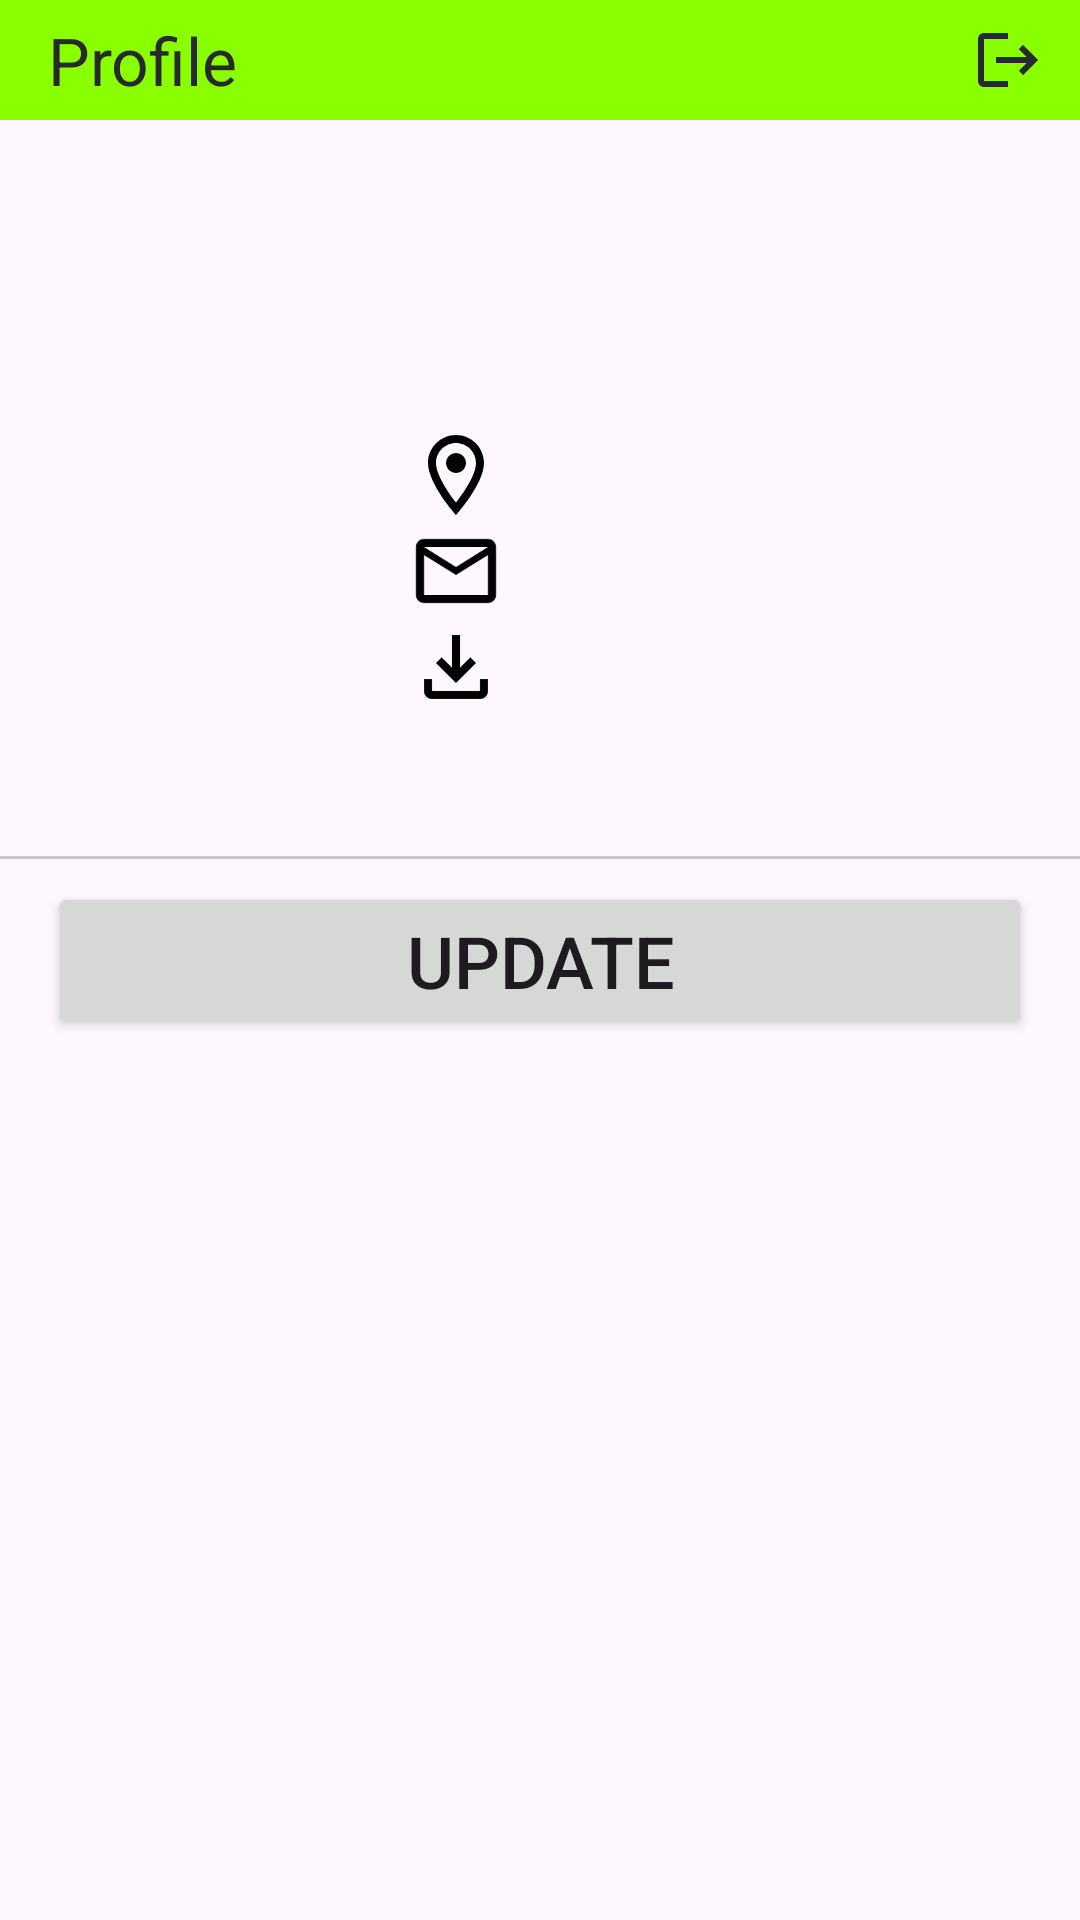

This screen was rendered from an Android layout file. Write that file and the resources it references.
<!-- AndroidManifest.xml: application theme Theme.UnspalshSkillbox -->
<!-- res/layout/fragment_profile.xml -->
<?xml version="1.0" encoding="utf-8"?>
<androidx.constraintlayout.widget.ConstraintLayout xmlns:android="http://schemas.android.com/apk/res/android"
    xmlns:app="http://schemas.android.com/apk/res-auto"
    xmlns:tools="http://schemas.android.com/tools"
    android:id="@+id/profileViews"
    android:layout_width="match_parent"
    android:layout_height="match_parent">

    <com.google.android.material.appbar.AppBarLayout
        android:id="@+id/toolBarLayout"
        android:layout_width="match_parent"
        android:layout_height="wrap_content"
        app:layout_constraintTop_toTopOf="parent"
        app:layout_scrollFlags="scroll">

        <androidx.appcompat.widget.Toolbar
            android:id="@+id/toolBar"
            style="@style/ToolBarStyle"
            android:layout_width="match_parent"
            android:layout_height="@dimen/app_action_bar_size"
            app:layout_constraintLeft_toLeftOf="parent"
            app:layout_constraintRight_toRightOf="parent"
            app:layout_constraintStart_toStartOf="parent"
            app:layout_constraintTop_toTopOf="parent"
            app:layout_scrollFlags="scroll|enterAlways"
            app:menu="@menu/menu_toolbar"
            app:title="@string/profile_title" />
    </com.google.android.material.appbar.AppBarLayout>

            <androidx.constraintlayout.widget.ConstraintLayout
                android:id="@+id/collectionInfo"
                android:layout_width="match_parent"
                android:layout_height="wrap_content"
                app:layout_constraintTop_toBottomOf="@+id/toolBarLayout"
                app:layout_constraintStart_toStartOf="parent"
                app:layout_constraintStart_toEndOf="parent">

                <ImageView
                    android:id="@+id/userAvatarImageView"
                    android:layout_width="@dimen/user_avatar_image_size"
                    android:layout_height="@dimen/user_avatar_image_size"
                    android:layout_margin="@dimen/margin_main"
                    app:layout_constraintStart_toStartOf="parent"
                    app:layout_constraintTop_toTopOf="parent"
                    tools:ignore="ContentDescription"
                    tools:srcCompat="@tools:sample/avatars" />

                <TextView
                    android:id="@+id/userFullName"
                    android:layout_width="wrap_content"
                    android:layout_height="wrap_content"
                    android:layout_marginStart="@dimen/margin_main"
                    android:layout_marginTop="@dimen/margin_main"
                    android:layout_marginEnd="@dimen/margin_main"
                    android:singleLine="false"
                    android:textAllCaps="true"
                    android:textSize="@dimen/header2_text_size"
                    app:layout_constraintStart_toEndOf="@id/userAvatarImageView"
                    app:layout_constraintTop_toTopOf="parent"
                    tools:text="@tools:sample/full_names" />

                <TextView
                    android:id="@+id/userName"
                    android:layout_width="wrap_content"
                    android:layout_height="wrap_content"
                    android:layout_marginStart="@dimen/margin_main"
                    android:layout_marginEnd="@dimen/margin_main"
                    android:singleLine="false"
                    android:textSize="@dimen/normal_text_size"
                    app:layout_constraintStart_toEndOf="@id/userAvatarImageView"
                    app:layout_constraintTop_toBottomOf="@id/userFullName"
                    tools:text="@tools:sample/full_names" />

                <TextView
                    android:id="@+id/userBio"
                    android:layout_width="wrap_content"
                    android:layout_height="wrap_content"
                    android:layout_margin="@dimen/margin_main"
                    android:singleLine="false"
                    android:textSize="@dimen/header2_text_size"
                    app:layout_constraintStart_toEndOf="@id/userAvatarImageView"
                    app:layout_constraintTop_toBottomOf="@id/userName"
                    tools:text="@tools:sample/full_names" />

                <ImageView
                    android:id="@+id/locationIconImage"
                    android:layout_width="@dimen/icon_size"
                    android:layout_height="@dimen/icon_size"
                    android:layout_marginStart="@dimen/margin_main"
                    app:layout_constraintStart_toEndOf="@id/userAvatarImageView"
                    app:layout_constraintTop_toBottomOf="@+id/userBio"
                    tools:ignore="ContentDescription"
                    app:srcCompat="@drawable/ic_location" />

                <TextView
                    android:id="@+id/userLocation"
                    android:layout_width="wrap_content"
                    android:layout_height="wrap_content"
                    android:layout_margin="@dimen/margin_main"
                    android:textAlignment="textEnd"
                    android:textSize="@dimen/normal_text_size"
                    app:layout_constraintBottom_toBottomOf="@id/locationIconImage"
                    app:layout_constraintStart_toEndOf="@id/locationIconImage"
                    app:layout_constraintTop_toTopOf="@id/locationIconImage"
                    tools:ignore="ContentDescription"
                    tools:text="@tools:sample/full_names" />

                <ImageView
                    android:id="@+id/emailIconImage"
                    android:layout_width="@dimen/icon_size"
                    android:layout_height="@dimen/icon_size"
                    android:layout_marginStart="@dimen/margin_main"
                    app:layout_constraintStart_toEndOf="@id/userAvatarImageView"
                    tools:ignore="ContentDescription"
                    app:layout_constraintTop_toBottomOf="@+id/locationIconImage"
                    app:srcCompat="@drawable/ic_email" />

                <TextView
                    android:id="@+id/userEmail"
                    android:layout_width="wrap_content"
                    android:layout_height="wrap_content"
                    android:layout_margin="@dimen/margin_main"
                    android:textAlignment="textEnd"
                    android:textSize="@dimen/normal_text_size"
                    app:layout_constraintBottom_toBottomOf="@id/emailIconImage"
                    app:layout_constraintStart_toEndOf="@id/locationIconImage"
                    app:layout_constraintTop_toTopOf="@id/emailIconImage"
                    tools:ignore="ContentDescription"
                    tools:text="@tools:sample/full_names" />

                <ImageView
                    android:id="@+id/downloadIconImage"
                    android:layout_width="@dimen/icon_size"
                    android:layout_height="@dimen/icon_size"
                    android:layout_marginStart="@dimen/margin_main"
                    app:layout_constraintStart_toEndOf="@id/userAvatarImageView"
                    app:layout_constraintTop_toBottomOf="@+id/emailIconImage"
                    tools:ignore="ContentDescription"
                    app:srcCompat="@drawable/ic_download" />

                <TextView
                    android:id="@+id/userDownloads"
                    android:layout_width="wrap_content"
                    android:layout_height="wrap_content"
                    android:layout_margin="@dimen/margin_main"
                    android:textAlignment="textEnd"
                    android:textSize="@dimen/normal_text_size"
                    app:layout_constraintBottom_toBottomOf="@id/downloadIconImage"
                    app:layout_constraintStart_toEndOf="@id/locationIconImage"
                    app:layout_constraintTop_toTopOf="@id/downloadIconImage"
                    tools:text="@tools:sample/full_names" />
            </androidx.constraintlayout.widget.ConstraintLayout>

            <com.google.android.material.tabs.TabLayout
                android:id="@+id/viewPagerTabLayout"
                android:layout_width="match_parent"
                android:layout_height="wrap_content"
                app:layout_constraintTop_toBottomOf="@+id/collectionInfo"
                app:layout_constraintStart_toStartOf="parent"
                app:layout_constraintEnd_toEndOf="parent"
                android:textAlignment="center"
                app:tabGravity="center"
                app:tabMaxWidth="0dp"
                app:tabMode="scrollable"
                app:tabTextAppearance="@style/CustomTabText"
                tools:ignore="SpeakableTextPresentCheck" />

            <androidx.viewpager2.widget.ViewPager2
                android:id="@+id/viewPager"
                android:layout_width="0dp"
                android:layout_height="0dp"
                app:layout_constraintTop_toBottomOf="@+id/viewPagerTabLayout"
                app:layout_constraintStart_toStartOf="parent"
                app:layout_constraintEnd_toEndOf="parent"
                app:layout_constraintBottom_toBottomOf="parent"/>

    <ProgressBar
        android:id="@+id/loadBar"
        android:layout_width="wrap_content"
        android:layout_height="wrap_content"
        android:theme="@style/progressBarLime"
        app:layout_constraintBottom_toBottomOf="parent"
        app:layout_constraintEnd_toEndOf="parent"
        app:layout_constraintStart_toStartOf="parent"
        app:layout_constraintTop_toTopOf="parent" />

    <Button
        android:id="@+id/updateButton"
        android:layout_width="match_parent"
        android:layout_height="wrap_content"
        android:layout_margin="@dimen/margin_2x"
        android:text="@string/update_text"
        android:textSize="@dimen/header2_text_size"
        app:layout_constraintEnd_toEndOf="parent"
        app:layout_constraintStart_toStartOf="parent"
        app:layout_constraintTop_toTopOf="parent"
        app:layout_constraintBottom_toBottomOf="parent"/>
</androidx.constraintlayout.widget.ConstraintLayout>
<!-- resources referenced by this layout -->
<resources>
  <dimen name="app_action_bar_size">40dp</dimen>
  <dimen name="header2_text_size">24sp</dimen>
  <dimen name="icon_size">32dp</dimen>
  <dimen name="margin_2x">16dp</dimen>
  <dimen name="margin_main">8dp</dimen>
  <dimen name="normal_text_size">16sp</dimen>
  <dimen name="user_avatar_image_size">120dp</dimen>
  <!-- drawable ic_download (drawable) -->
  <vector android:height="24dp" android:tint="?attr/colorPrimary"
      android:viewportHeight="24" android:viewportWidth="24"
      android:width="24dp" xmlns:android="http://schemas.android.com/apk/res/android">
      <path android:fillColor="@android:color/white" android:pathData="M18,15v3H6v-3H4v3c0,1.1 0.9,2 2,2h12c1.1,0 2,-0.9 2,-2v-3H18zM17,11l-1.41,-1.41L13,12.17V4h-2v8.17L8.41,9.59L7,11l5,5L17,11z"/>
  </vector>
  <!-- drawable ic_email (drawable) -->
  <vector android:height="24dp" android:tint="?attr/colorPrimary"
      android:viewportHeight="24" android:viewportWidth="24"
      android:width="24dp" xmlns:android="http://schemas.android.com/apk/res/android">
      <path android:fillColor="@android:color/white" android:pathData="M22,6c0,-1.1 -0.9,-2 -2,-2L4,4c-1.1,0 -2,0.9 -2,2v12c0,1.1 0.9,2 2,2h16c1.1,0 2,-0.9 2,-2L22,6zM20,6l-8,5 -8,-5h16zM20,18L4,18L4,8l8,5 8,-5v10z"/>
  </vector>
  <!-- drawable ic_location (drawable) -->
  <vector android:height="24dp" android:tint="?attr/colorPrimary"
      android:viewportHeight="24" android:viewportWidth="24"
      android:width="24dp" xmlns:android="http://schemas.android.com/apk/res/android">
      <path android:fillColor="@android:color/white" android:pathData="M12,2C8.13,2 5,5.13 5,9c0,5.25 7,13 7,13s7,-7.75 7,-13c0,-3.87 -3.13,-7 -7,-7zM7,9c0,-2.76 2.24,-5 5,-5s5,2.24 5,5c0,2.88 -2.88,7.19 -5,9.88C9.92,16.21 7,11.85 7,9z"/>
      <path android:fillColor="@android:color/white" android:pathData="M12,9m-2.5,0a2.5,2.5 0,1 1,5 0a2.5,2.5 0,1 1,-5 0"/>
  </vector>
  <string name="profile_title">Profile</string>
  <string name="update_text">Update</string>
  <style name="CustomTabText" parent="TextAppearance.Design.Tab">
          <item name="android:textSize">40sp</item>
      </style>
  <style name="ToolBarStyle">
          <item name="android:background">@color/lime</item>
          <item name="android:theme">@style/AppTheme.AppBarOverlay</item>
          <item name="android:elevation">8dp</item>
          <item name="popupTheme">@style/ThemeOverlay.AppCompat.Light</item>
      </style>
  <style name="progressBarLime" parent="@style/Theme.AppCompat">
          <item name="colorAccent">@color/lime</item>
      </style>
  <color name="lime">#89FF00</color>
  <style name="AppTheme.AppBarOverlay" parent="ThemeOverlay.AppCompat.Dark.ActionBar">
          <item name="android:textColorPrimary">@color/grey</item>
          <item name="android:textColorHint">@color/light_grey</item>
      </style>
  <color name="black">#FF000000</color>
  <color name="purple_700">#FF3700B3</color>
  <color name="white">#FFFFFFFF</color>
  <color name="teal_200">#FF03DAC5</color>
  <color name="teal_700">#FF018786</color>
  <style name="AppTheme.Snackbar_style" parent="@style/Widget.MaterialComponents.Snackbar">
          
          <item name="backgroundTint">?attr/colorOnPrimary</item>
      </style>
  <style name="AppTheme.SnackbarTextViewTheme" parent="@style/Widget.MaterialComponents.Snackbar.TextView">
          <item name="android:textColor">?attr/colorPrimary</item>
          <item name="android:alpha">2.0</item>
      </style>
  <style name="AppTheme.SnackbarTextButtonTheme" parent="@style/Widget.MaterialComponents.Button.TextButton.Snackbar">
          <item name="backgroundTint">?attr/colorOnPrimary</item>
          <item name="android:textColor">?attr/colorPrimary</item>
      </style>
  <color name="grey">#27292D</color>
  <color name="light_grey">#67686C</color>
</resources>
